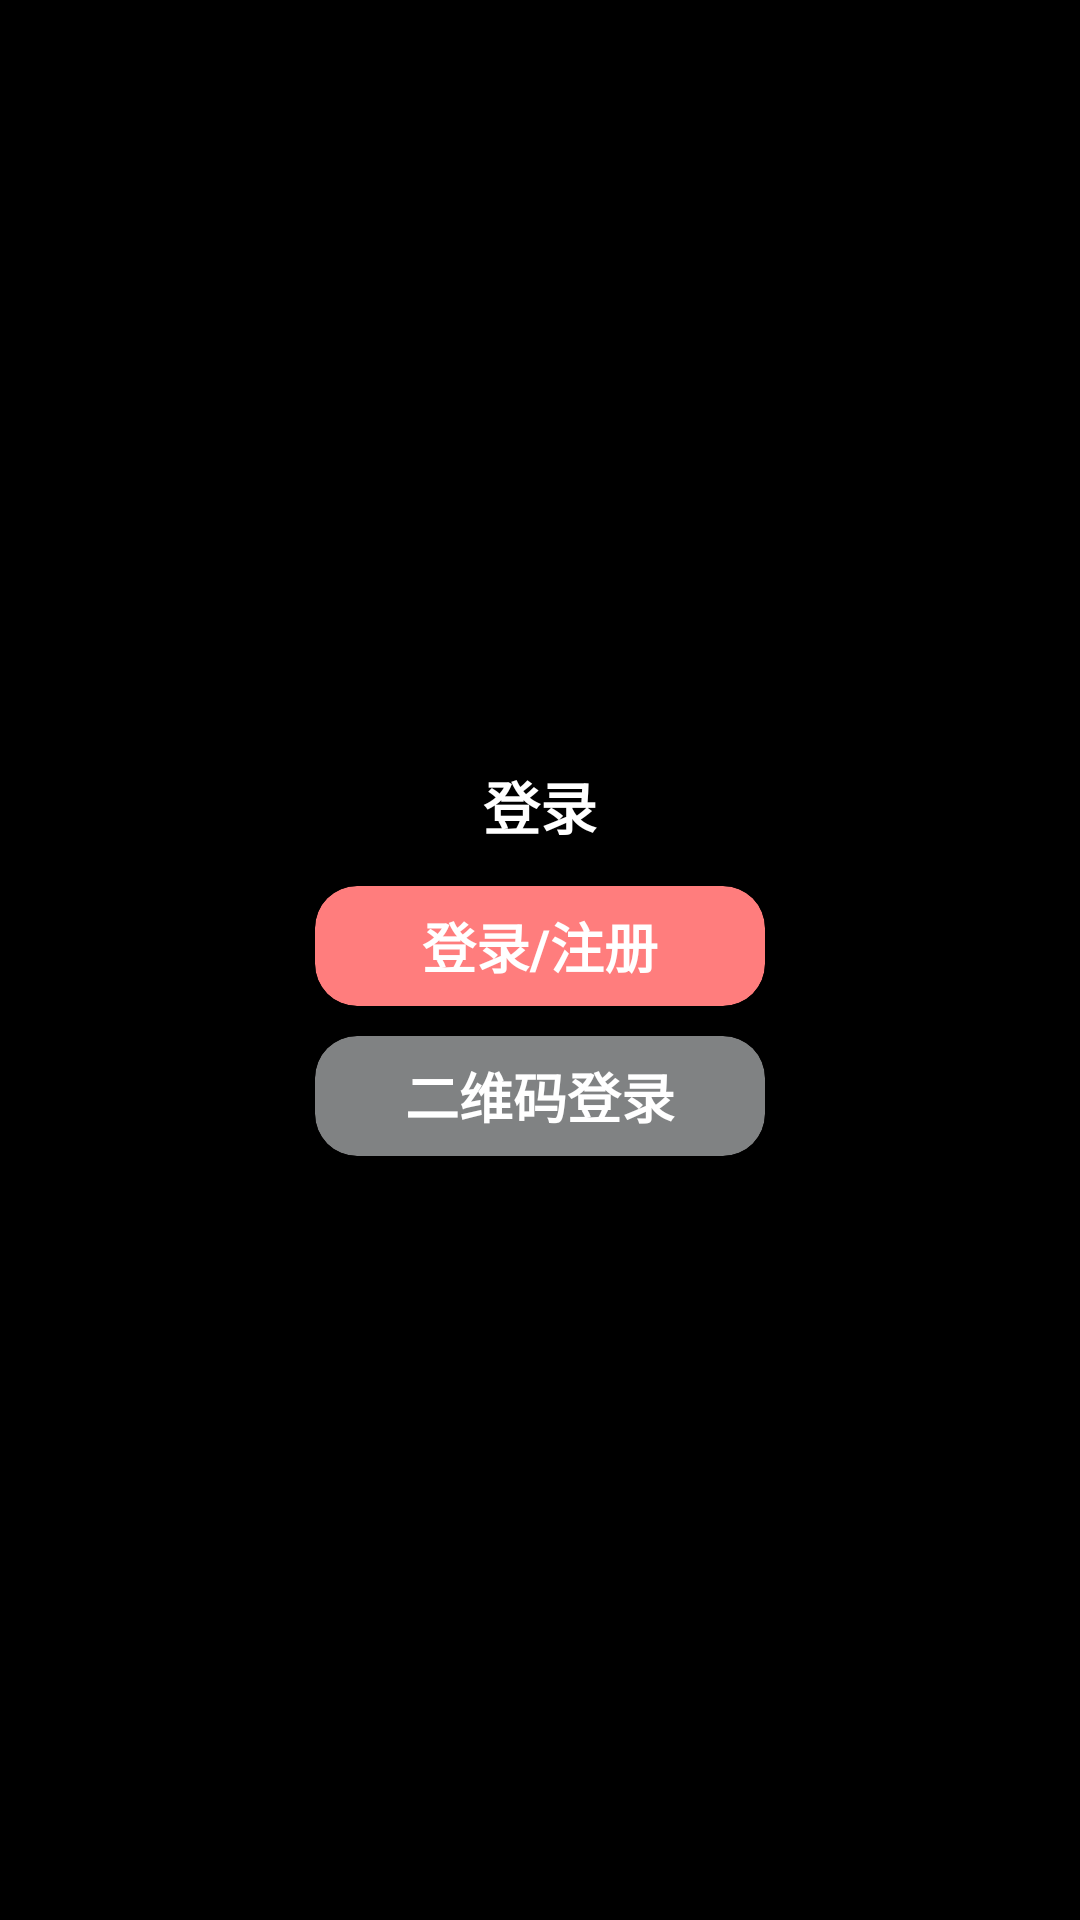

The Android layout XML behind this screen, and the referenced resources:
<!-- AndroidManifest.xml: activity theme Theme.BiliLite.Immersive -->
<!-- res/layout/activity_login.xml -->
<?xml version="1.0" encoding="utf-8"?>
<layout xmlns:android="http://schemas.android.com/apk/res/android"
    xmlns:app="http://schemas.android.com/apk/res-auto">

    <FrameLayout
        android:layout_width="match_parent"
        android:layout_height="match_parent">

        <ImageView
            android:id="@+id/backgroud"
            android:layout_width="match_parent"
            android:layout_height="match_parent"
            android:visibility="gone" />

        <LinearLayout
            android:layout_width="match_parent"
            android:layout_height="match_parent"
            android:background="@color/字体颜色"
            android:orientation="vertical"
            android:gravity="center">

            <TextView
                android:layout_width="wrap_content"
                android:layout_height="wrap_content"
                android:text="登录"
                android:textColor="@color/白色"
                android:textSize="19sp"
                android:textStyle="bold" />
            <androidx.cardview.widget.CardView
                android:id="@+id/login"
                android:layout_width="150dp"
                android:layout_height="40dp"
                android:layout_gravity="center"
                android:layout_marginTop="13dp"
                app:cardBackgroundColor="@color/主题色2"
                app:cardCornerRadius="14dp"
                app:cardElevation="0dp">

                <TextView
                    android:layout_width="wrap_content"
                    android:layout_height="wrap_content"
                    android:layout_gravity="center"
                    android:text="登录/注册"
                    android:textColor="@color/白色"
                    android:textSize="18sp"
                    android:textStyle="bold" />
            </androidx.cardview.widget.CardView>

            <androidx.cardview.widget.CardView
                android:layout_width="150dp"
                android:layout_height="40dp"
                android:layout_gravity="center"
                android:layout_marginTop="10dp"
                app:cardBackgroundColor="@color/进度条"
                app:cardCornerRadius="14dp"
                app:cardElevation="0dp">

                <TextView
                    android:layout_width="wrap_content"
                    android:layout_height="wrap_content"
                    android:layout_gravity="center"
                    android:text="二维码登录"
                    android:textColor="@color/白色"
                    android:textSize="18sp"
                    android:textStyle="bold" />
            </androidx.cardview.widget.CardView>
            <TextView
                android:id="@+id/detail"
                android:layout_width="wrap_content"
                android:layout_height="wrap_content"
                android:visibility="gone" />
        </LinearLayout>


        <FrameLayout
            android:id="@+id/webpage"
            android:layout_width="match_parent"
            android:layout_height="match_parent"
            android:background="@color/白色"
            android:visibility="gone">

            <WebView
                android:id="@+id/webview"
                android:layout_width="match_parent"
                android:layout_height="match_parent"
                android:layout_marginTop="30dp" />

            <TextView
                android:layout_width="wrap_content"
                android:layout_height="wrap_content"
                android:layout_marginStart="30dp"
                android:layout_marginTop="34dp"
                android:text="登录"
                android:textColor="@color/字体颜色"
                android:textSize="16sp"
                android:textStyle="bold" />
        </FrameLayout>
    </FrameLayout>
</layout>
<!-- resources referenced by this layout -->
<resources>
  <style name="Theme.BiliLite.Immersive" parent="Theme.AppCompat.Light.NoActionBar">
          
          <item name="android:windowTranslucentStatus">true</item>
          
          <item name="android:windowTranslucentNavigation">true</item>
      </style>
</resources>
